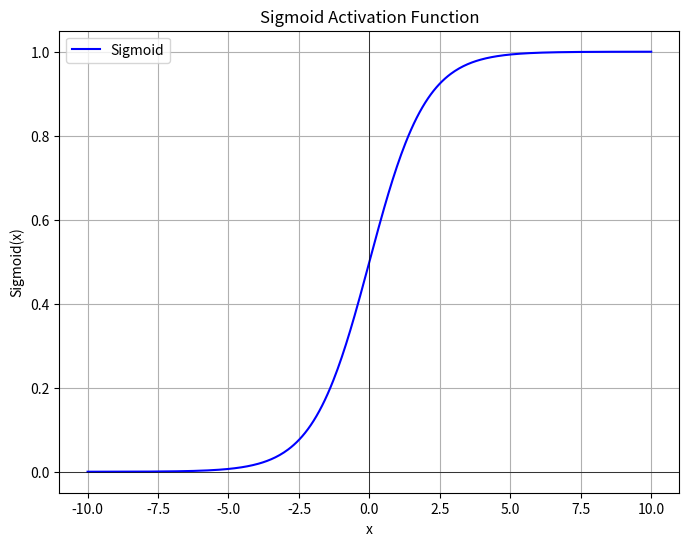

Source code (Python):
import numpy as np
import matplotlib.pyplot as plt

# 定义 Sigmoid 函数
def sigmoid(x):
    return 1 / (1 + np.exp(-x))

# 生成 x 值
x = np.linspace(-10, 10, 400)

# 计算 y 值
y = sigmoid(x)

# 创建图像
plt.figure(figsize=(8, 6))
plt.plot(x, y, label='Sigmoid', color='blue')
plt.title('Sigmoid Activation Function')
plt.xlabel('x')
plt.ylabel('Sigmoid(x)')
plt.grid(True)
plt.axhline(0, color='black', linewidth=0.5)
plt.axvline(0, color='black', linewidth=0.5)
plt.legend()
plt.show()
